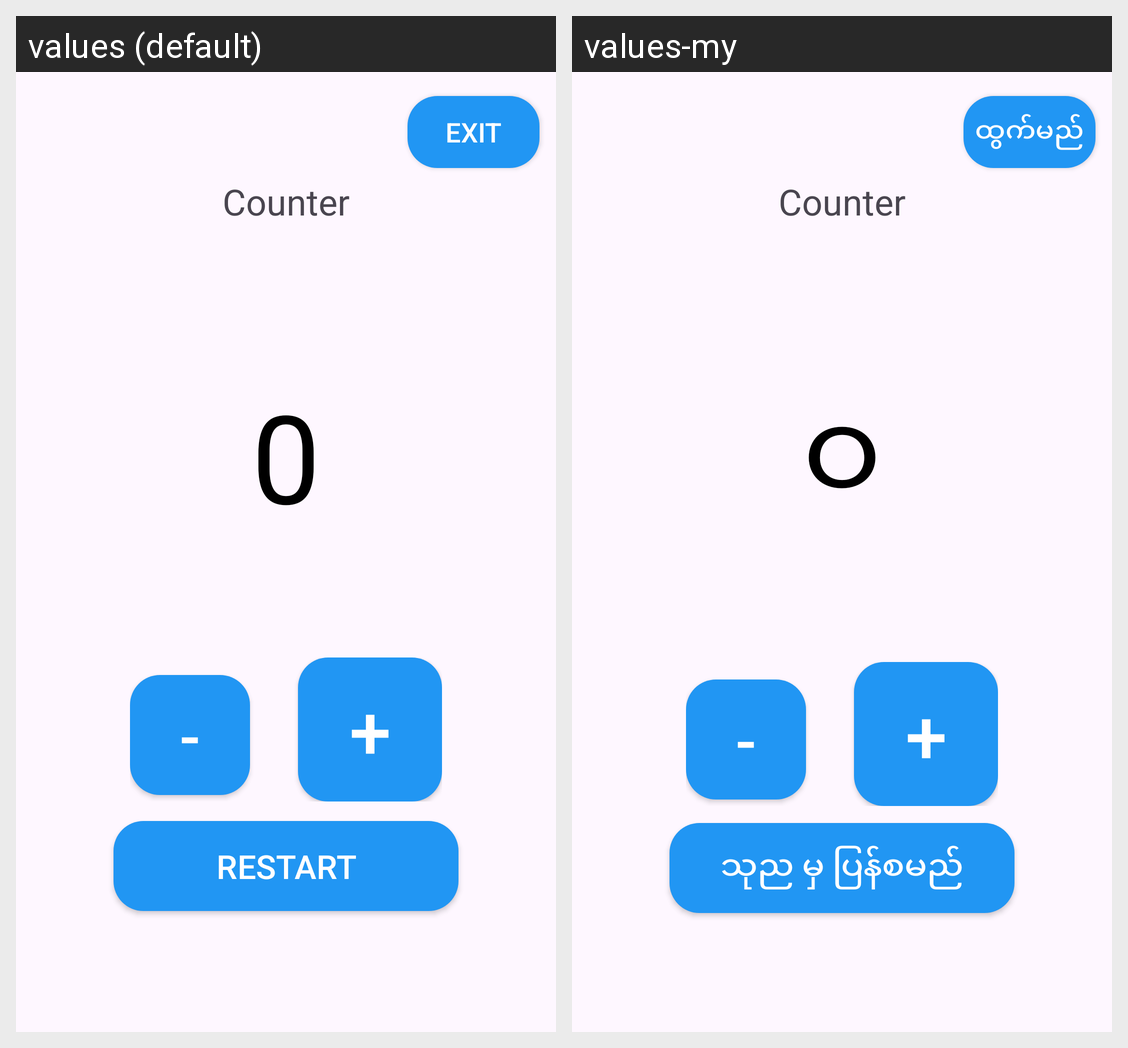

This grid shows one Android layout under two languages. Give, for every string resource on the screen, its name, the default text and each shown locale's text.
Android screen res/layout/activity_main.xml rendered under 2 locales, left to right: values (default), values-my. Device: Nexus 5 (rendered at 1080×1920; each locale shown at half size, 540×960, under a caption strip naming it); theme Theme.TallyCounterInBurmese.
Strings drawn on this screen, with the default value and each locale's value (text and hints the layout hard-codes, and strings that could not be matched under every locale, appear in the picture but are not listed):

zero
  values: 0
  values-my: ၀

restart_button
  values: Restart
  values-my: သုည မှ ပြန်စမည်

exit_button
  values: Exit
  values-my: ထွက်မည်
